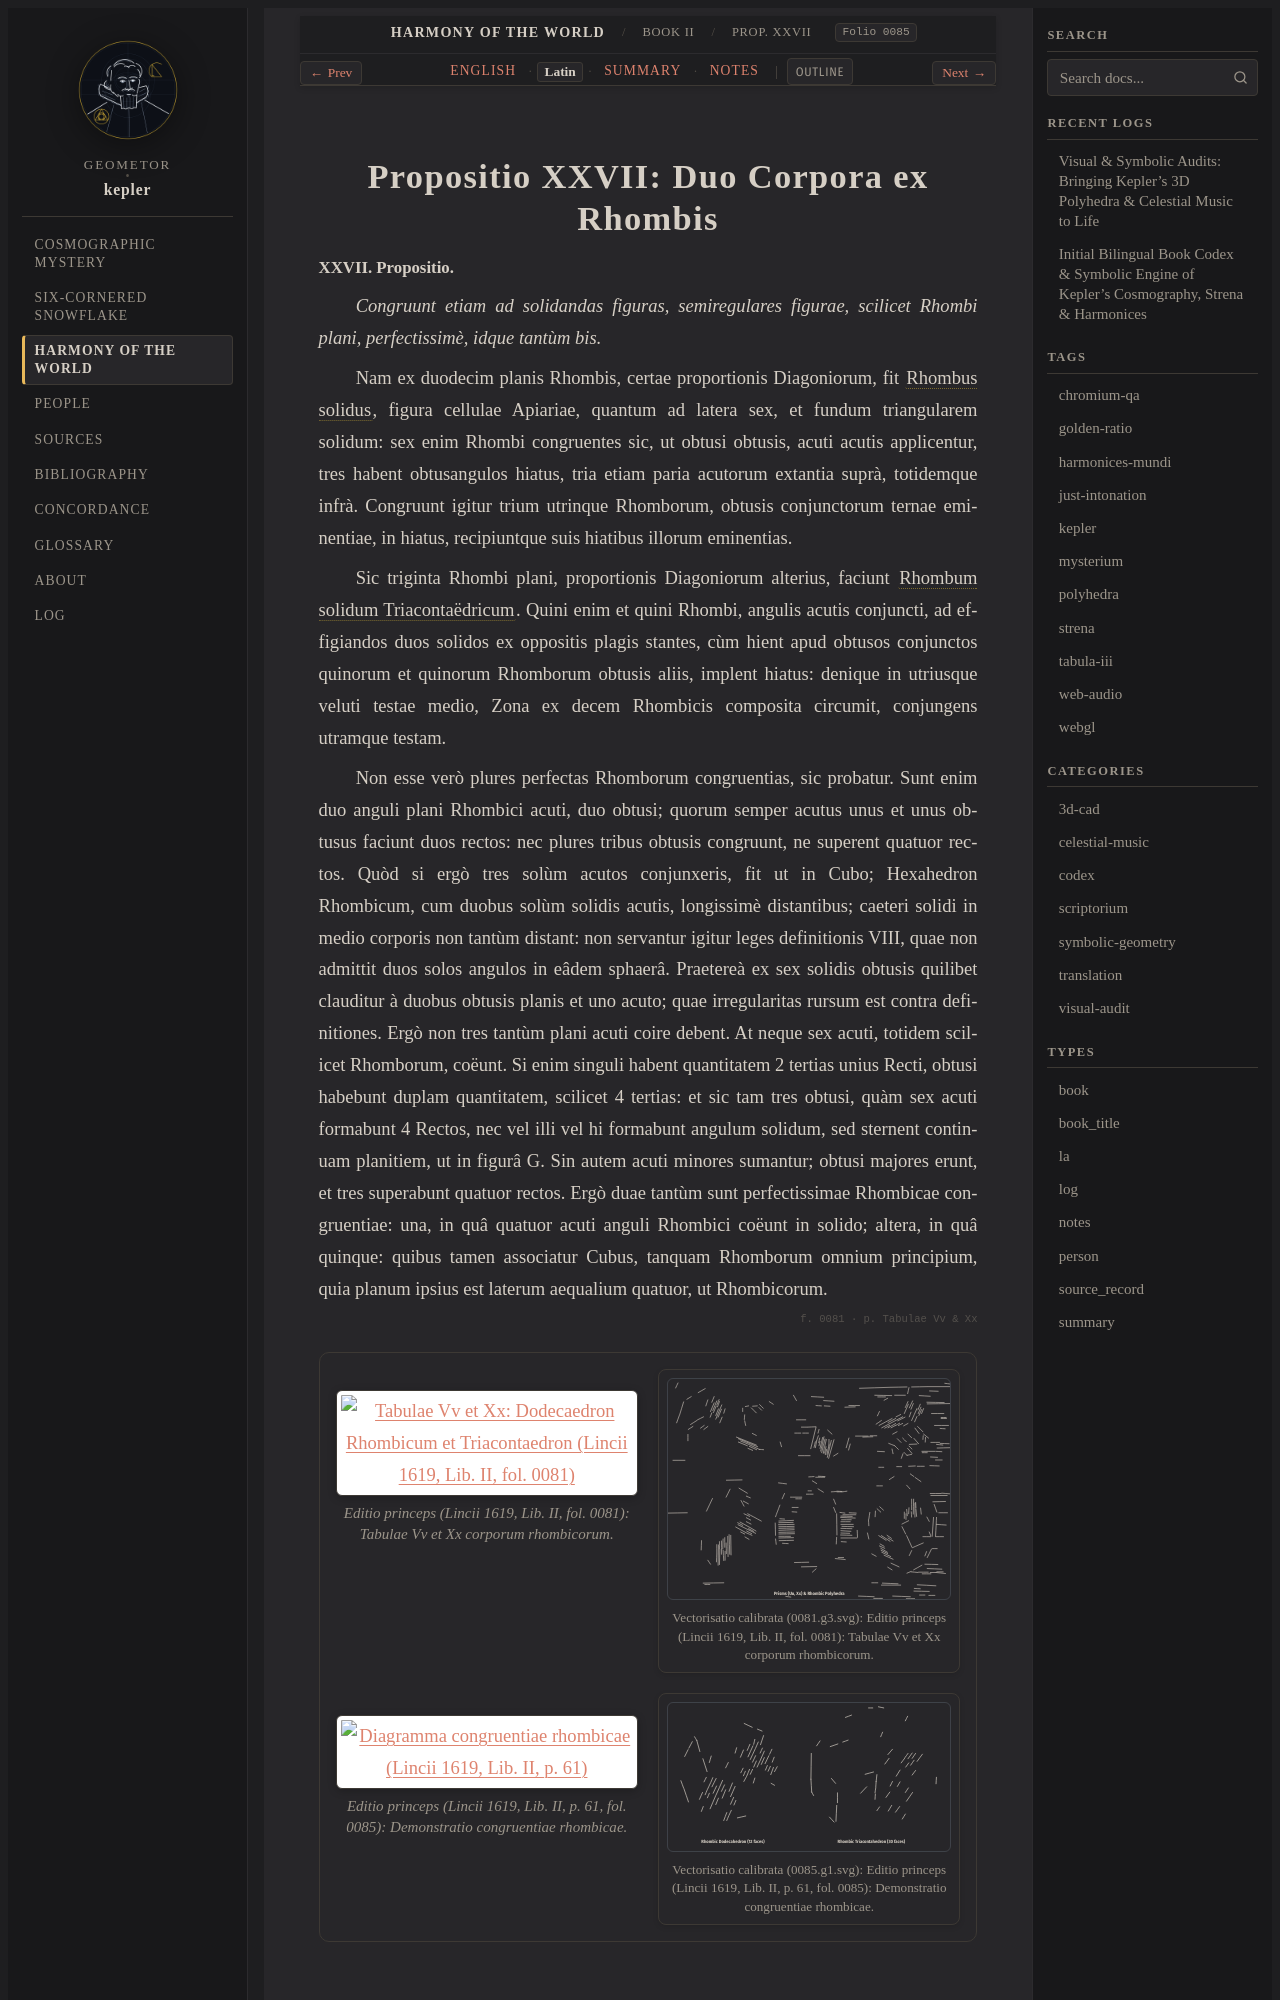

repository: geometor/kepler · page: harmonices_mundi/liber_ii/prop_27/la.html · generator: sphinx

:type: la
:layout: book
:canonical_id: Prop. XXVII
:order: 16
:folio: harmonices_mundi:0085

.. _hm-liber-ii-prop_27-la:

Propositio XXVII: Duo Corpora ex Rhombis
========================================

.. folio:: harmonices_mundi:0085
   :page: p. 61

.. rst-class:: latin-source

**XXVII. Propositio.**

*Congruunt etiam ad solidandas figuras, semiregulares figurae, scilicet Rhombi plani, perfectissimè, idque tantùm bis.*

Nam ex duodecim planis Rhombis, certae proportionis Diagoniorum, fit :term:`Rhombus solidus <dodecaedron-rhombicum>`, figura cellulae Apiariae, quantum ad latera sex, et fundum triangularem solidum: sex enim Rhombi congruentes sic, ut obtusi obtusis, acuti acutis applicentur, tres habent obtusangulos hiatus, tria etiam paria acutorum extantia suprà, totidemque infrà. Congruunt igitur trium utrinque Rhomborum, obtusis conjunctorum ternae eminentiae, in hiatus, recipiuntque suis hiatibus illorum eminentias.

Sic triginta Rhombi plani, proportionis Diagoniorum alterius, faciunt :term:`Rhombum solidum Triacontaëdricum <triacontaedron-rhombicum>`. Quini enim et quini Rhombi, angulis acutis conjuncti, ad effigiandos duos solidos ex oppositis plagis stantes, cùm hient apud obtusos conjunctos quinorum et quinorum Rhomborum obtusis aliis, implent hiatus: denique in utriusque veluti testae medio, Zona ex decem Rhombicis composita circumit, conjungens utramque testam.

Non esse verò plures perfectas Rhomborum congruentias, sic probatur. Sunt enim duo anguli plani Rhombici acuti, duo obtusi; quorum semper acutus unus et unus obtusus faciunt duos rectos: nec plures tribus obtusis congruunt, ne superent quatuor rectos. Quòd si ergò tres solùm acutos conjunxeris, fit ut in Cubo; Hexahedron Rhombicum, cum duobus solùm solidis acutis, longissimè distantibus; caeteri solidi in medio corporis non tantùm distant: non servantur igitur leges definitionis VIII, quae non admittit duos solos angulos in eâdem sphaerâ. Praetereà ex sex solidis obtusis quilibet clauditur à duobus obtusis planis et uno acuto; quae irregularitas rursum est contra definitiones. Ergò non tres tantùm plani acuti coire debent. At neque sex acuti, totidem scilicet Rhomborum, coëunt. Si enim singuli habent quantitatem 2 tertias unius Recti, obtusi habebunt duplam quantitatem, scilicet 4 tertias: et sic tam tres obtusi, quàm sex acuti formabunt 4 Rectos, nec vel illi vel hi formabunt angulum solidum, sed sternent continuam planitiem, ut in figurâ G. Sin autem acuti minores sumantur; obtusi majores erunt, et tres superabunt quatuor rectos. Ergò duae tantùm sunt perfectissimae Rhombicae congruentiae: una, in quâ quatuor acuti anguli Rhombici coëunt in solido; altera, in quâ quinque: quibus tamen associatur Cubus, tanquam Rhomborum omnium principium, quia planum ipsius est laterum aequalium quatuor, ut Rhombicorum.

.. folio:: harmonices_mundi:0081
   :page: Tabulae Vv & Xx

.. container:: kepler-plate-pair

   .. picture:: 0081.g3.png
      :alt: Tabulae Vv et Xx: Dodecaedron Rhombicum et Triacontaedron (Lincii 1619, Lib. II, fol. 0081)
      :caption: Editio princeps (Lincii 1619, Lib. II, fol. 0081): Tabulae Vv et Xx corporum rhombicorum.
